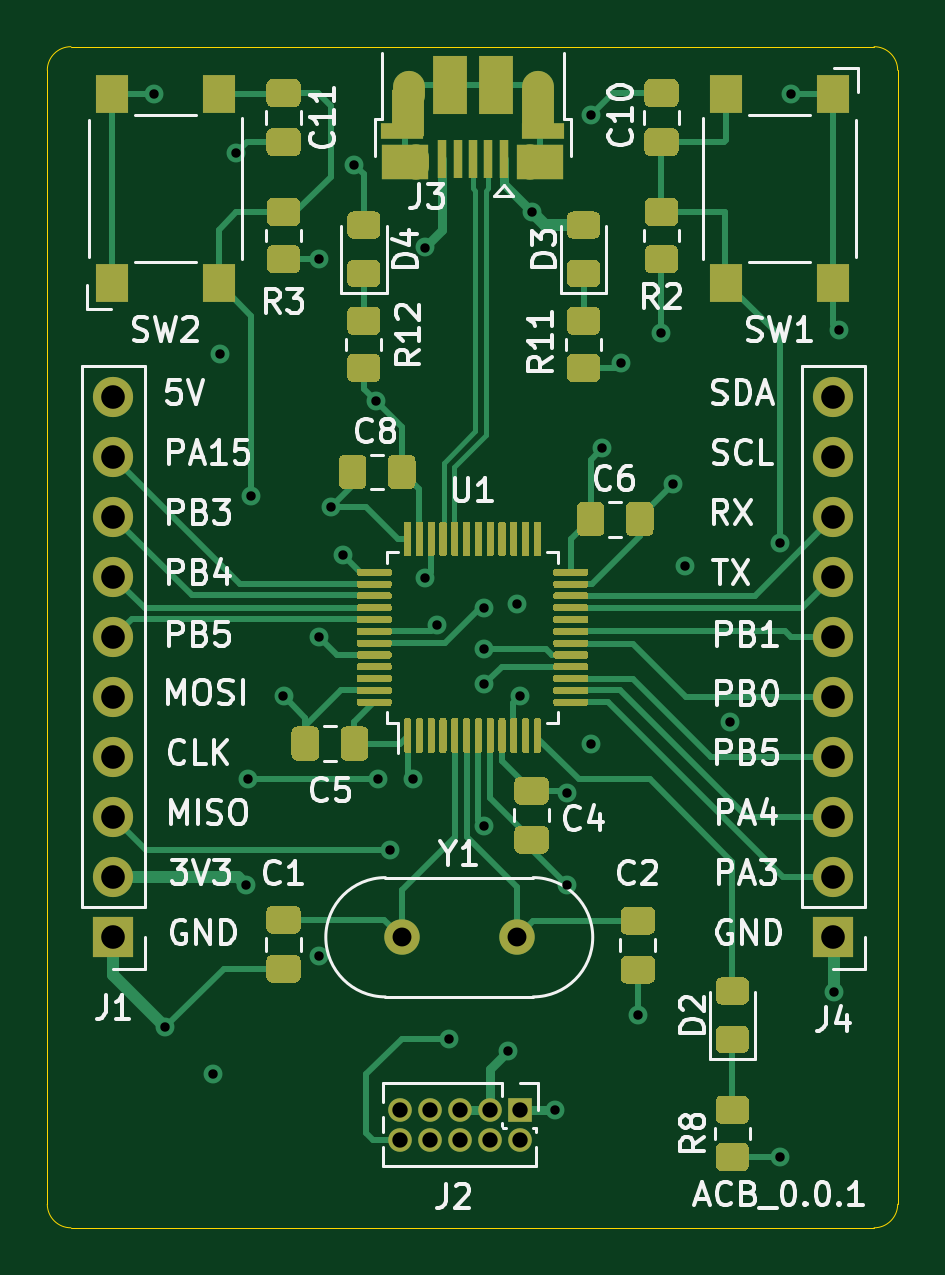
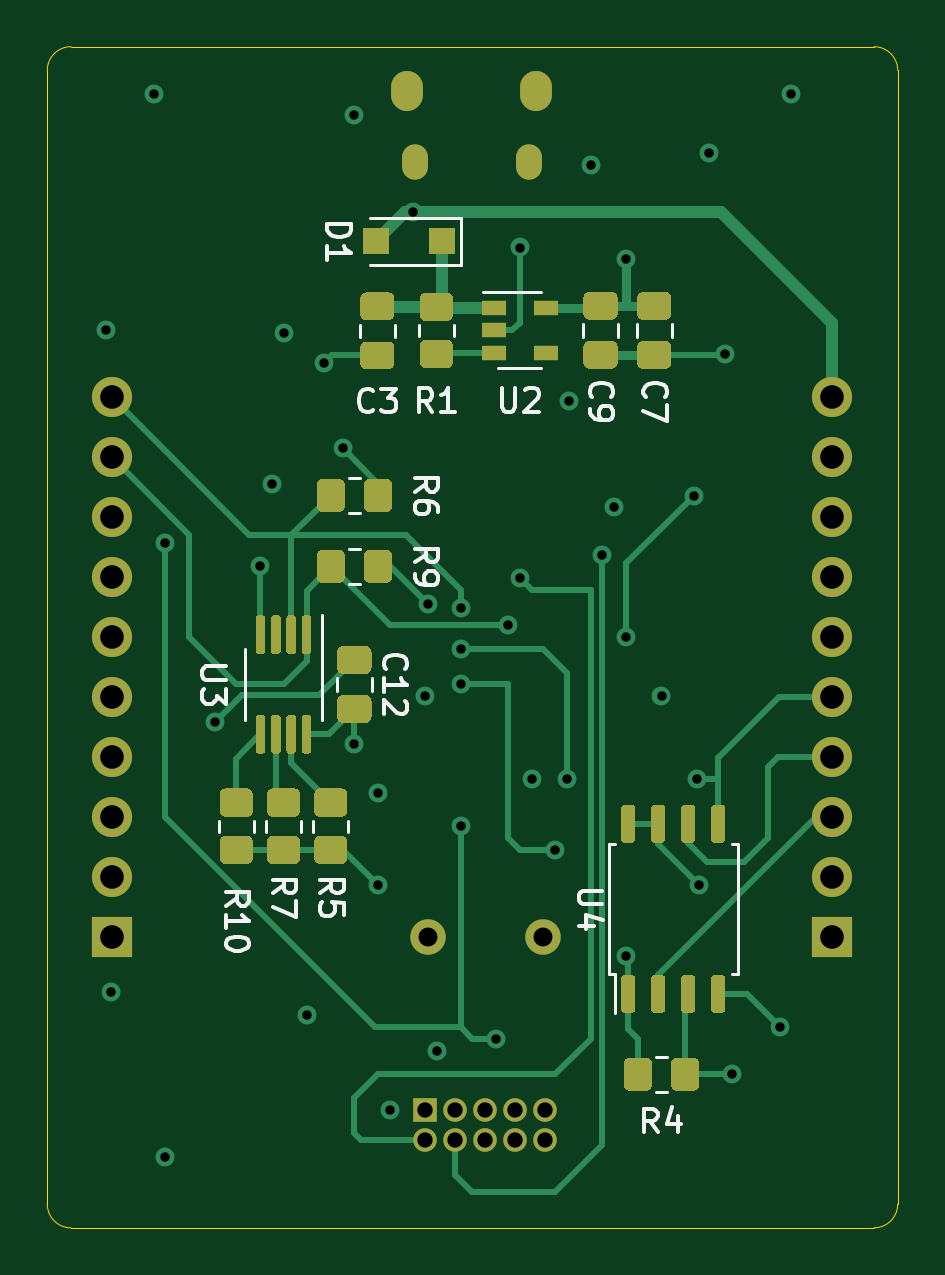
Circuit board: 10 layer files. Board 36.0 x 50.0 mm.
- bottom_copper: Avionics-B_Cu.gbr (25595 bytes)
- bottom_mask: Avionics-B_Mask.gbr (14745 bytes)
- bottom_silk: Avionics-B_SilkS.gbr (12441 bytes)
- outline: Avionics-Edge_Cuts.gbr (1041 bytes)
- top_copper: Avionics-F_Cu.gbr (47163 bytes)
- top_mask: Avionics-F_Mask.gbr (29240 bytes)
- top_silk: Avionics-F_SilkS.gbr (41251 bytes)
- inner_copper: Avionics-GND.gbr (92997 bytes)
- drill: Avionics-NPTH.drl (269 bytes)
- drill: Avionics-PTH.drl (1787 bytes)

=== bottom_copper: Avionics-B_Cu.gbr (25595 bytes, source omitted) ===
=== bottom_mask: Avionics-B_Mask.gbr (14745 bytes, source omitted) ===
=== bottom_silk: Avionics-B_SilkS.gbr (12441 bytes, source omitted) ===
=== outline: Avionics-Edge_Cuts.gbr ===
G04 #@! TF.GenerationSoftware,KiCad,Pcbnew,(5.1.9)-1*
G04 #@! TF.CreationDate,2021-04-03T09:41:49-07:00*
G04 #@! TF.ProjectId,Avionics,4176696f-6e69-4637-932e-6b696361645f,rev?*
G04 #@! TF.SameCoordinates,Original*
G04 #@! TF.FileFunction,Profile,NP*
%FSLAX46Y46*%
G04 Gerber Fmt 4.6, Leading zero omitted, Abs format (unit mm)*
G04 Created by KiCad (PCBNEW (5.1.9)-1) date 2021-04-03 09:41:49*
%MOMM*%
%LPD*%
G01*
G04 APERTURE LIST*
G04 #@! TA.AperFunction,Profile*
%ADD10C,0.050000*%
G04 #@! TD*
G04 APERTURE END LIST*
D10*
X160000000Y-109000000D02*
X194000000Y-109000000D01*
X159000000Y-108000000D02*
X159000000Y-60000000D01*
X160000000Y-109000000D02*
G75*
G02*
X159000000Y-108000000I0J1000000D01*
G01*
X160000000Y-59000000D02*
X194000000Y-59000000D01*
X159000000Y-60000000D02*
G75*
G02*
X160000000Y-59000000I1000000J0D01*
G01*
X195000000Y-108000000D02*
X195000000Y-60000000D01*
X195000000Y-108000000D02*
G75*
G02*
X194000000Y-109000000I-1000000J0D01*
G01*
X194000000Y-59000000D02*
G75*
G02*
X195000000Y-60000000I0J-1000000D01*
G01*
M02*

=== top_copper: Avionics-F_Cu.gbr (47163 bytes, source omitted) ===
=== top_mask: Avionics-F_Mask.gbr (29240 bytes, source omitted) ===
=== top_silk: Avionics-F_SilkS.gbr (41251 bytes, source omitted) ===
=== inner_copper: Avionics-GND.gbr (92997 bytes, source omitted) ===
=== drill: Avionics-NPTH.drl ===
M48
; DRILL file {KiCad (5.1.9)-1} date 04/03/21 09:42:34
; FORMAT={-:-/ absolute / inch / decimal}
; #@! TF.CreationDate,2021-04-03T09:42:34-07:00
; #@! TF.GenerationSoftware,Kicad,Pcbnew,(5.1.9)-1
; #@! TF.FileFunction,NonPlated,1,4,NPTH
FMAT,2
INCH
%
G90
G05
T0
M30

=== drill: Avionics-PTH.drl ===
M48
; DRILL file {KiCad (5.1.9)-1} date 04/03/21 09:42:34
; FORMAT={-:-/ absolute / inch / decimal}
; #@! TF.CreationDate,2021-04-03T09:42:34-07:00
; #@! TF.GenerationSoftware,Kicad,Pcbnew,(5.1.9)-1
; #@! TF.FileFunction,Plated,1,4,PTH
FMAT,2
INCH
T1C0.0157
T2C0.0256
T3C0.0276
T4C0.0315
T5C0.0394
%
G90
G05
T1
X6.437Y-2.4016
X6.4567Y-3.9567
X6.5354Y-4.0354
X6.5472Y-2.8346
X6.5748Y-2.5
X6.5906Y-3.7205
X6.5945Y-3.5433
X6.6Y-3.0709
X6.6535Y-3.4055
X6.7126Y-2.6772
X6.7126Y-3.3071
X6.7126Y-3.8386
X6.7323Y-3.0906
X6.752Y-3.1693
X6.7717Y-2.5197
X6.8071Y-2.9134
X6.811Y-3.5433
X6.8307Y-3.6614
X6.8701Y-3.5433
X6.8898Y-2.6575
X6.8898Y-3.2087
X6.9094Y-3.2874
X6.9291Y-3.9764
X6.9882Y-3.2589
X6.9882Y-3.3268
X6.9882Y-3.3858
X6.9884Y-3.621
X7.0276Y-3.9961
X7.0433Y-3.252
X7.0472Y-3.4055
X7.0669Y-2.5984
X7.1063Y-4.0945
X7.126Y-3.5669
X7.126Y-3.7205
X7.1654Y-2.437
X7.1654Y-3.4843
X7.185Y-2.9921
X7.2165Y-2.8504
X7.2441Y-3.937
X7.2835Y-2.7992
X7.3031Y-3.0512
X7.3228Y-3.189
X7.3976Y-3.4488
X7.4803Y-3.1496
X7.4803Y-4.1732
X7.5Y-2.4016
X7.5709Y-3.8976
X7.5787Y-2.7953
T2
X6.8472Y-4.0945
X6.8472Y-4.1445
X6.8972Y-4.0945
X6.8972Y-4.1445
X6.9472Y-4.0945
X6.9472Y-4.1445
X6.9972Y-4.0945
X6.9972Y-4.1445
X7.0472Y-4.0945
X7.0472Y-4.1445
T4
X6.8504Y-3.8071
X7.0425Y-3.8071
T5
X6.3701Y-2.9071
X6.3701Y-3.0071
X6.3701Y-3.1071
X6.3701Y-3.2071
X6.3701Y-3.3071
X6.3701Y-3.4071
X6.3701Y-3.5071
X6.3701Y-3.6071
X6.3701Y-3.7071
X6.3701Y-3.8071
X7.5701Y-2.9071
X7.5701Y-3.0071
X7.5701Y-3.1071
X7.5701Y-3.2071
X7.5701Y-3.3071
X7.5701Y-3.4071
X7.5701Y-3.5071
X7.5701Y-3.6071
X7.5701Y-3.7071
X7.5701Y-3.8071
T2
G00X6.8742Y-2.5073
M15
G01X6.8742Y-2.523
M16
G05
G00X7.0648Y-2.5073
M15
G01X7.0648Y-2.523
M16
G05
T3
G00X6.862Y-2.3872
M15
G01X6.862Y-2.4069
M16
G05
G00X7.077Y-2.3872
M15
G01X7.077Y-2.4069
M16
G05
T0
M30
